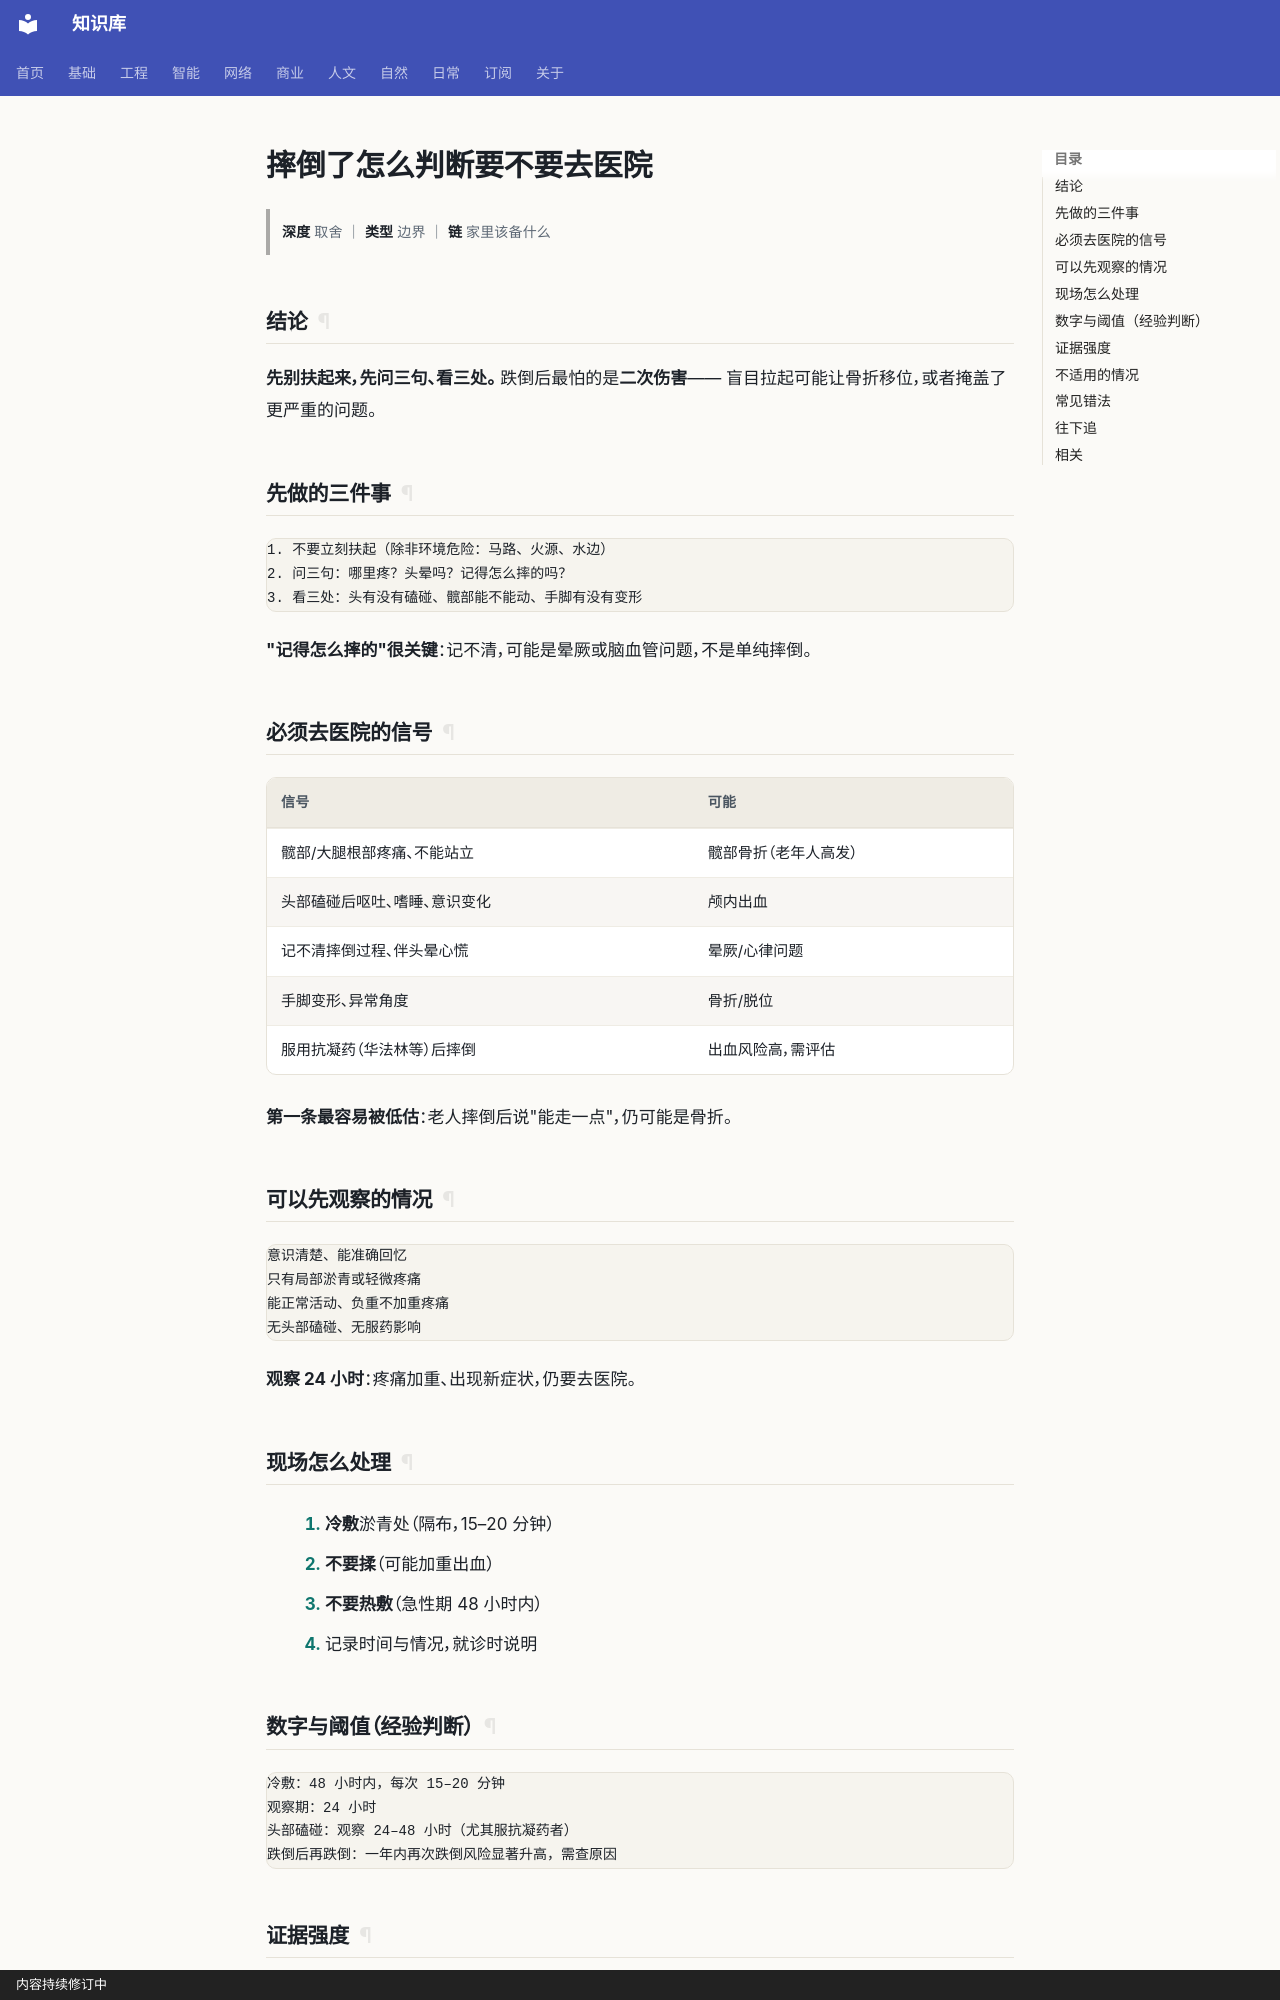

repository: gh503/kb · page: 日常/家/摔倒了怎么判断要不要去医院/index.html · generator: mkdocs · copyright: 内容持续修订中

# 摔倒了怎么判断要不要去医院

> **深度** 取舍 ｜ **类型** 边界 ｜ **链** 家里该备什么

## 结论

**先别扶起来，先问三句、看三处。** 跌倒后最怕的是**二次伤害**——
盲目拉起可能让骨折移位，或者掩盖了更严重的问题。

## 先做的三件事

```text
1. 不要立刻扶起（除非环境危险：马路、火源、水边）
2. 问三句：哪里疼？头晕吗？记得怎么摔的吗？
3. 看三处：头有没有磕碰、髋部能不能动、手脚有没有变形
```

**"记得怎么摔的"很关键**：记不清，可能是晕厥或脑血管问题，不是单纯摔倒。

## 必须去医院的信号

| 信号 | 可能 |
| --- | --- |
| 髋部/大腿根部疼痛、不能站立 | 髋部骨折（老年人高发） |
| 头部磕碰后呕吐、嗜睡、意识变化 | 颅内出血 |
| 记不清摔倒过程、伴头晕心慌 | 晕厥/心律问题 |
| 手脚变形、异常角度 | 骨折/脱位 |
| 服用抗凝药（华法林等）后摔倒 | 出血风险高，需评估 |

**第一条最容易被低估**：老人摔倒后说"能走一点"，仍可能是骨折。

## 可以先观察的情况

```text
意识清楚、能准确回忆
只有局部淤青或轻微疼痛
能正常活动、负重不加重疼痛
无头部磕碰、无服药影响
```

**观察 24 小时**：疼痛加重、出现新症状，仍要去医院。

## 现场怎么处理

1. **冷敷**淤青处（隔布，15–20 分钟）
2. **不要揉**（可能加重出血）
3. **不要热敷**（急性期 48 小时内）
4. 记录时间与情况，就诊时说明

## 数字与阈值（经验判断）

```text
冷敷：48 小时内，每次 15–20 分钟
观察期：24 小时
头部磕碰：观察 24–48 小时（尤其服抗凝药者）
跌倒后再跌倒：一年内再次跌倒风险显著升高，需查原因
```
